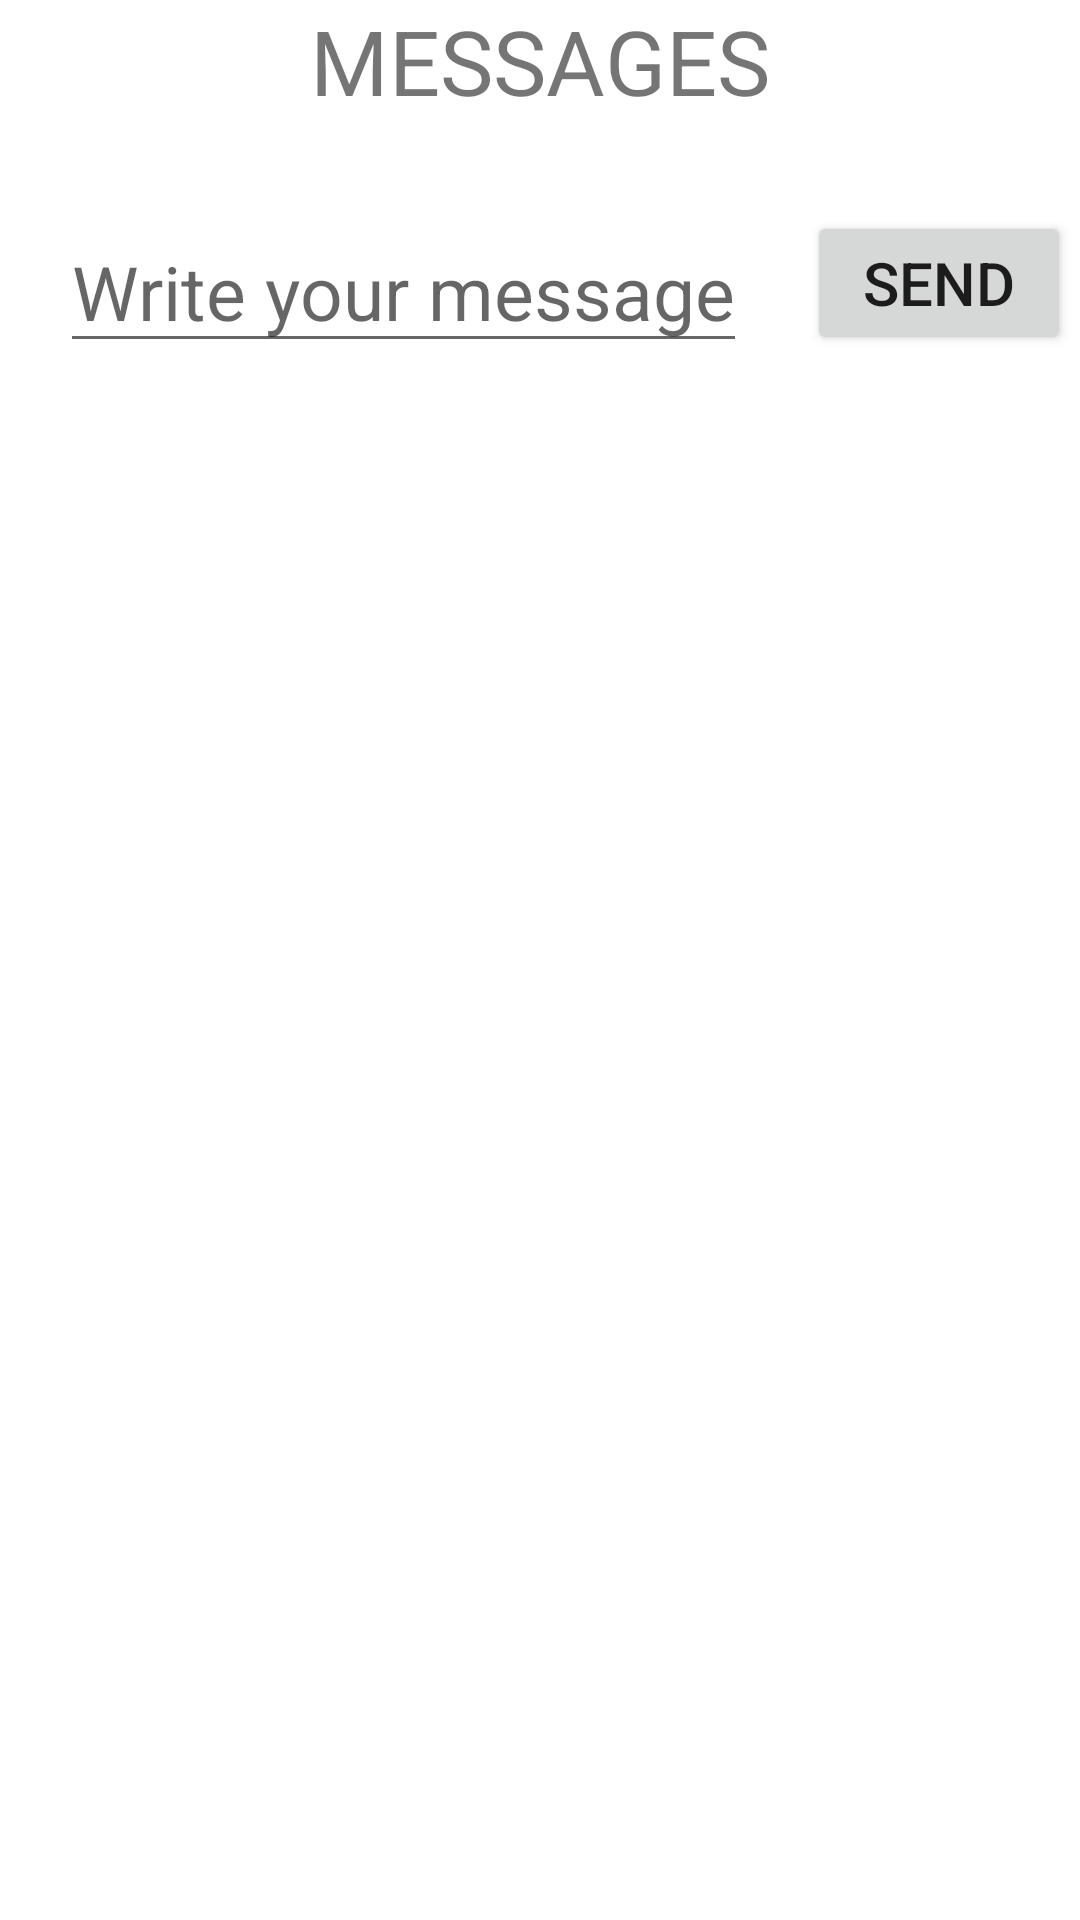

Android layout source for this screen:
<!-- AndroidManifest.xml: application theme Theme.FinalProject_MDP -->
<!-- res/layout/activity_mqtt.xml -->
<?xml version="1.0" encoding="utf-8"?>
<LinearLayout xmlns:android="http://schemas.android.com/apk/res/android"
    android:layout_width="match_parent"
    android:layout_height="match_parent"
    android:orientation="vertical"
    android:layout_marginTop="20dp">

    <TextView
        android:layout_width="wrap_content"
        android:layout_height="wrap_content"
        android:id="@+id/tv_messages"
        android:text="@string/tv_messages"
        android:textSize="30dp"
        android:layout_gravity="center">
    </TextView>
    <LinearLayout
        android:layout_width="match_parent"
        android:layout_height="wrap_content"
        android:layout_marginTop="30dp"
        android:layout_gravity="center">

        <EditText
            android:layout_marginTop="20dp"
            android:layout_marginLeft="20dp"
            android:layout_width="wrap_content"
            android:layout_height="wrap_content"
            android:id="@+id/edittext_inbox"
            android:hint="@string/tv_write"
            android:textSize="25dp"
            android:layout_gravity="left">
        </EditText>
        <Button
            android:id="@+id/btn_send"
            android:text="@string/btn_send"
            android:textSize="20dp"
            android:layout_width="wrap_content"
            android:layout_height="wrap_content"
            android:layout_marginLeft="20dp">

        </Button>
    </LinearLayout>
    <androidx.recyclerview.widget.RecyclerView
        android:id="@+id/history_recycler_view"
        android:layout_width="match_parent"
        android:layout_height="match_parent"
        android:fillViewport="true" />

</LinearLayout>
<!-- resources referenced by this layout -->
<resources>
  <string name="btn_send">Send</string>
  <string name="tv_messages">MESSAGES</string>
  <string name="tv_write">Write your message</string>
  <style name="Theme.FinalProject_MDP" parent="Theme.MaterialComponents.DayNight.DarkActionBar">
          
          <item name="colorPrimary">@color/purple_500</item>
          <item name="colorPrimaryVariant">@color/purple_700</item>
          <item name="colorOnPrimary">@color/white</item>
          
          <item name="colorSecondary">@color/teal_200</item>
          <item name="colorSecondaryVariant">@color/teal_700</item>
          <item name="colorOnSecondary">@color/black</item>
          
          <item name="android:statusBarColor" tools:targetApi="l">?attr/colorPrimaryVariant</item>
          
      </style>
  <color name="purple_500">#FF6200EE</color>
  <color name="purple_700">#FF3700B3</color>
  <color name="white">#FFFFFFFF</color>
  <color name="teal_200">#FF03DAC5</color>
  <color name="teal_700">#FF018786</color>
  <color name="black">#FF000000</color>
</resources>
